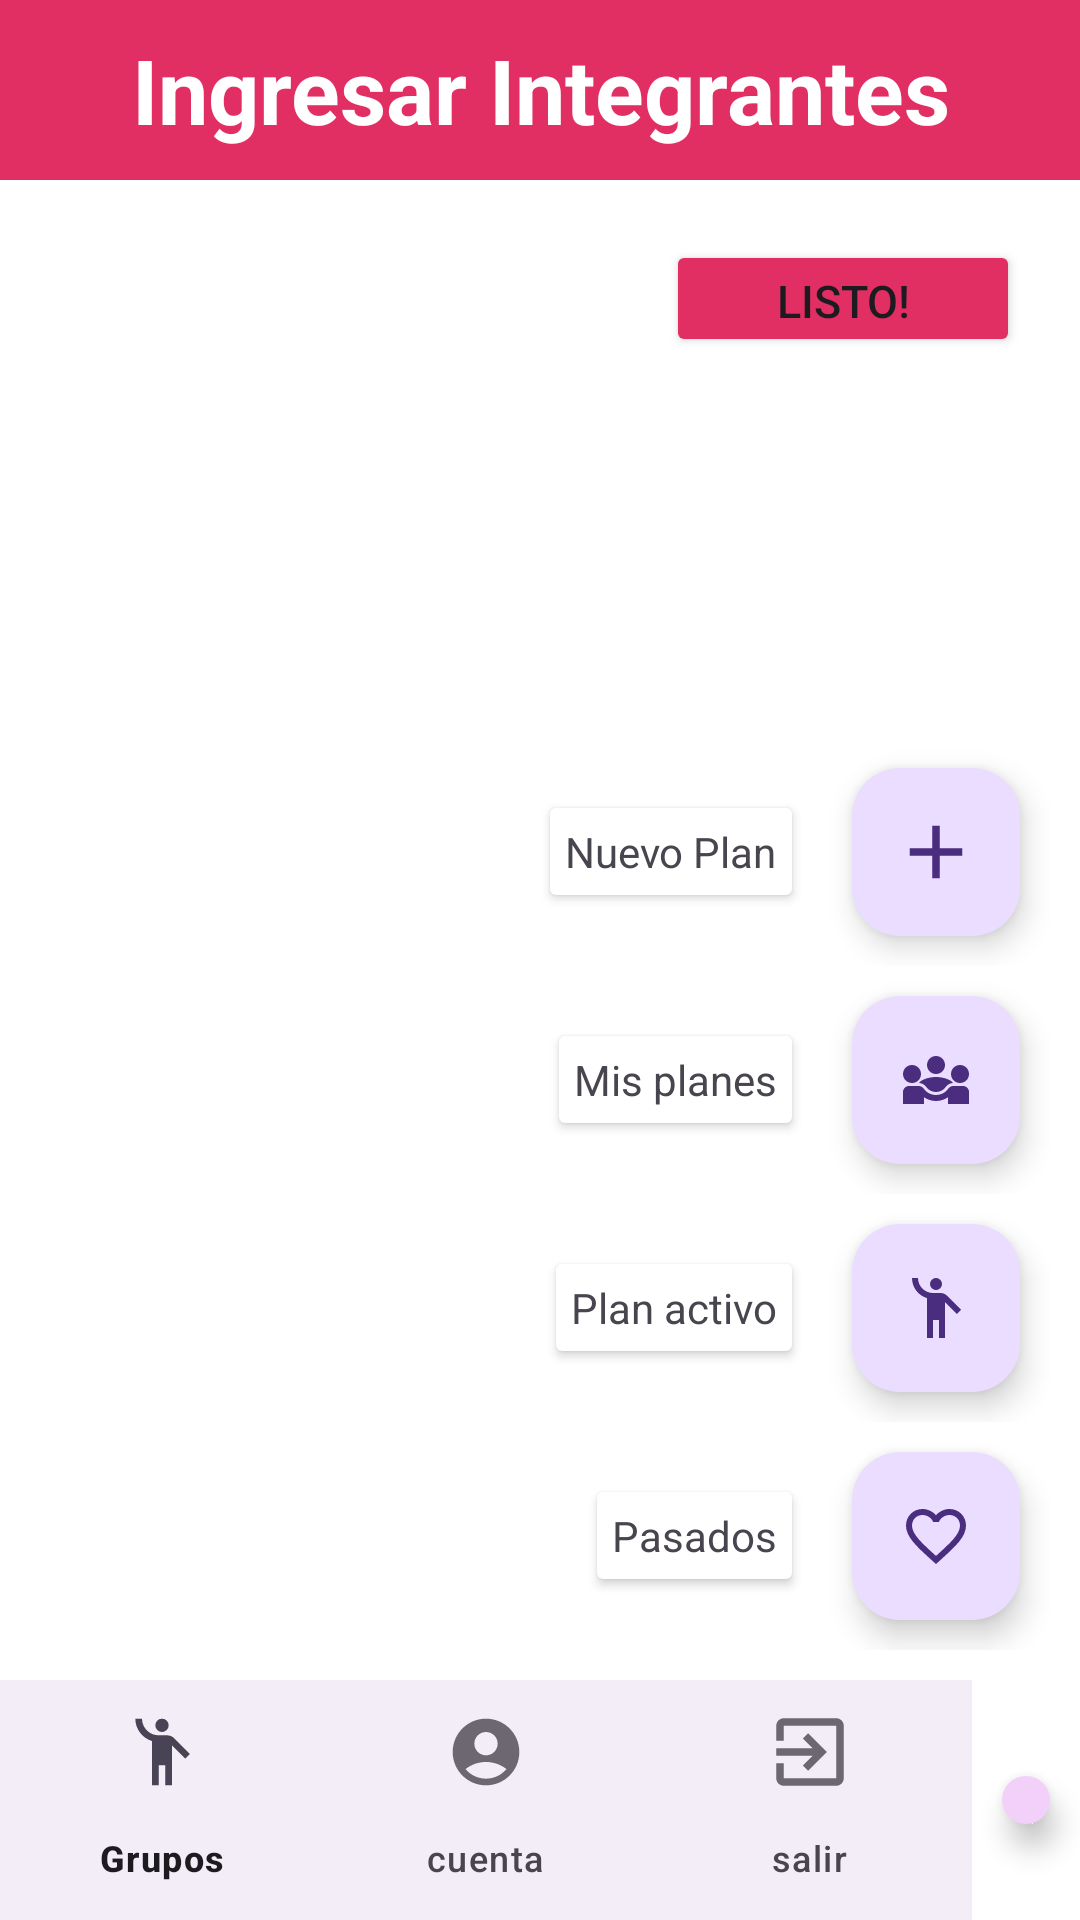

Layout XML and referenced resources for this Android screen:
<!-- AndroidManifest.xml: application theme Theme.PrimeraEntrega -->
<!-- res/layout/activity_editar_contactos_grupo.xml -->
<?xml version="1.0" encoding="utf-8"?>
<FrameLayout xmlns:android="http://schemas.android.com/apk/res/android"
    xmlns:app="http://schemas.android.com/apk/res-auto"
    xmlns:tools="http://schemas.android.com/tools"
    android:layout_width="match_parent"
    android:layout_height="match_parent"
    android:background="@color/white"
    tools:context=".AgregarContactosActivity">


    <LinearLayout
        android:layout_width="match_parent"
        android:layout_height="match_parent"
        android:gravity="center_horizontal"
        android:orientation="vertical"
        tools:layout_editor_absoluteX="-11dp"
        tools:layout_editor_absoluteY="64dp"/>

    <LinearLayout
        android:id="@+id/tituloGrupos"
        android:layout_width="match_parent"
        android:layout_height="60dp"
        android:background="@color/rosado"
        android:gravity="center_horizontal"
        android:orientation="horizontal"
        app:layout_constraintEnd_toEndOf="parent"
        app:layout_constraintStart_toStartOf="parent"
        app:layout_constraintTop_toTopOf="parent">

        <TextView
            android:id="@+id/CrearGrupo"
            android:layout_width="322dp"
            android:layout_height="match_parent"
            android:layout_gravity="center_horizontal"
            android:gravity="center"
            android:text="@string/integrantes"
            android:textAlignment="center"
            android:textColor="@color/white"
            android:textSize="30sp"
            android:textStyle="bold" />

    </LinearLayout>

    <LinearLayout
        android:layout_width="match_parent"
        android:layout_marginTop="60dp"
        android:layout_height="match_parent"
        android:orientation="vertical"
        android:padding="20dp">

        <Button
            android:id="@+id/agregarGrupo"
            android:layout_width="118dp"
            android:layout_height="39dp"
            android:layout_gravity="right"
            android:backgroundTint="@color/rosado"
            android:text="Listo!"
            android:textSize="15dp" />

        <com.google.android.material.button.MaterialButtonToggleGroup
            android:id="@+id/toogleButton"
            android:layout_width="212dp"
            android:layout_height="43dp"
            app:checkedButton="@id/contactos"
            app:singleSelection="true"
            tools:layout_editor_absoluteX="48dp"
            tools:layout_editor_absoluteY="159dp">

            <Button
                android:id="@+id/contactos"
                style="@style/Widget.MaterialComponents.Button.OutlinedButton"
                android:layout_width="wrap_content"
                android:layout_height="wrap_content"
                android:text="Contactos"
                tools:layout_editor_absoluteX="29dp"
                tools:layout_editor_absoluteY="11dp" />

            <Button
                android:id="@+id/otros"
                style="@style/Widget.MaterialComponents.Button.OutlinedButton"
                android:layout_width="wrap_content"
                android:layout_height="wrap_content"
                android:text="Otros"
                tools:layout_editor_absoluteX="117dp"
                tools:layout_editor_absoluteY="10dp" />

        </com.google.android.material.button.MaterialButtonToggleGroup>

        <ListView
            android:id="@+id/listaContactos"
            android:layout_width="match_parent"
            android:layout_height="552dp"
            android:background="@color/white" />
    </LinearLayout>

    <LinearLayout
        android:layout_width="match_parent"
        android:layout_height="wrap_content"
        android:orientation="vertical"
        android:layout_gravity="bottom">

        <LinearLayout
            android:layout_width="wrap_content"
            android:layout_height="wrap_content"
            android:orientation="vertical"
            android:layout_gravity="bottom|right"
            android:layout_margin="10dp"
            android:gravity="right"
            android:id="@+id/opcionesFAB">
            <LinearLayout
                android:layout_width="wrap_content"
                android:layout_height="wrap_content"
                android:orientation="horizontal"
                android:id="@+id/nuevoView">

                <androidx.cardview.widget.CardView
                    android:layout_width="match_parent"
                    android:layout_height="wrap_content"
                    android:layout_gravity="center_vertical"
                    android:layout_margin="10dp"
                    app:cardBackgroundColor="@color/white"
                    app:cardElevation="2dp"
                    app:contentPadding="5dp">

                    <TextView
                        android:layout_width="wrap_content"
                        android:layout_height="wrap_content"
                        android:text="Nuevo Plan">

                    </TextView>
                </androidx.cardview.widget.CardView>
                <com.google.android.material.floatingactionbutton.FloatingActionButton
                    android:layout_width="wrap_content"
                    android:layout_height="wrap_content"
                    android:layout_gravity="center_vertical"
                    android:layout_margin="10dp"
                    android:src="@drawable/ic_mas"
                    android:tooltipText="crear"
                    android:id="@+id/fab_crear_plan"
                    app:menu="@menu/bottom_navigation_menu"
                    android:tint="@color/rosaClaro">
                </com.google.android.material.floatingactionbutton.FloatingActionButton>

            </LinearLayout>
            <LinearLayout
                android:layout_width="wrap_content"
                android:layout_height="wrap_content"
                android:orientation="horizontal"
                android:id="@+id/planesView">

                <androidx.cardview.widget.CardView
                    android:layout_width="match_parent"
                    android:layout_height="wrap_content"
                    android:layout_gravity="center_vertical"
                    android:layout_margin="10dp"
                    app:cardBackgroundColor="@color/white"
                    app:cardElevation="2dp"
                    app:contentPadding="5dp">

                    <TextView
                        android:layout_width="wrap_content"
                        android:layout_height="wrap_content"
                        android:text="Mis planes">

                    </TextView>
                </androidx.cardview.widget.CardView>
                <com.google.android.material.floatingactionbutton.FloatingActionButton
                    android:layout_width="wrap_content"
                    android:layout_height="wrap_content"
                    android:layout_gravity="center_vertical"
                    android:layout_margin="10dp"
                    android:src="@drawable/ic_mis_planes"
                    android:tooltipText="mis planes"
                    android:id="@+id/fab_mis_planes"
                    app:menu="@menu/bottom_navigation_menu">
                </com.google.android.material.floatingactionbutton.FloatingActionButton>
            </LinearLayout>
            <LinearLayout
                android:layout_width="wrap_content"
                android:layout_height="wrap_content"
                android:orientation="horizontal"
                android:id="@+id/activoView">

                <androidx.cardview.widget.CardView
                    android:layout_width="match_parent"
                    android:layout_height="wrap_content"
                    android:layout_gravity="center_vertical"
                    android:layout_margin="10dp"
                    app:cardBackgroundColor="@color/white"
                    app:cardElevation="2dp"
                    app:contentPadding="5dp">

                    <TextView
                        android:layout_width="wrap_content"
                        android:layout_height="wrap_content"
                        android:text="Plan activo">

                    </TextView>
                </androidx.cardview.widget.CardView>
                <com.google.android.material.floatingactionbutton.FloatingActionButton
                    android:layout_width="wrap_content"
                    android:layout_height="wrap_content"
                    android:layout_gravity="center_vertical"
                    android:layout_margin="10dp"
                    android:src="@drawable/ic_plan_activo"
                    android:tooltipText="plan activo"
                    android:id="@+id/fab_plan_activo"
                    app:menu="@menu/bottom_navigation_menu">
                </com.google.android.material.floatingactionbutton.FloatingActionButton>
            </LinearLayout>
            <LinearLayout
                android:layout_width="wrap_content"
                android:layout_height="wrap_content"
                android:orientation="horizontal"
                android:id="@+id/pasadosView">

                <androidx.cardview.widget.CardView
                    android:layout_width="match_parent"
                    android:layout_height="wrap_content"
                    android:layout_gravity="center_vertical"
                    android:layout_margin="10dp"
                    app:cardBackgroundColor="@color/white"
                    app:cardElevation="2dp"
                    app:contentPadding="5dp">

                    <TextView
                        android:layout_width="wrap_content"
                        android:layout_height="wrap_content"
                        android:text="Pasados">

                    </TextView>
                </androidx.cardview.widget.CardView>
                <com.google.android.material.floatingactionbutton.FloatingActionButton
                    android:layout_width="wrap_content"
                    android:layout_height="wrap_content"
                    android:layout_gravity="center_vertical"
                    android:layout_margin="10dp"
                    android:src="@drawable/ic_plan_pasado"
                    android:tooltipText="planes pasados"
                    android:id="@+id/fab_planes_pasados"
                    app:menu="@menu/bottom_navigation_menu">
                </com.google.android.material.floatingactionbutton.FloatingActionButton>
            </LinearLayout>
        </LinearLayout>

        <LinearLayout
            android:layout_width="match_parent"
            android:layout_height="match_parent"
            android:orientation="horizontal"
            android:id="@+id/opPrincipales">

            <com.google.android.material.bottomnavigation.BottomNavigationView
                android:id="@+id/bottom_navigation"
                android:layout_width="324dp"
                android:layout_height="wrap_content"
                android:layout_gravity="bottom"
                android:backgroundTint="@color/moradoClaro"
                app:menu="@menu/bottom_navigation_menu" />

            <com.google.android.material.floatingactionbutton.FloatingActionButton
                android:layout_width="wrap_content"
                android:layout_height="wrap_content"
                android:layout_gravity="center_vertical"
                android:layout_margin="10dp"
                android:src="@drawable/ic_plan"
                android:tooltipText="@string/planes"
                android:id="@+id/fab_menu_plan"
                android:backgroundTint="@color/rosaClaro">

            </com.google.android.material.floatingactionbutton.FloatingActionButton>


        </LinearLayout>

    </LinearLayout>

</FrameLayout>
<!-- resources referenced by this layout -->
<resources>
  <color name="moradoClaro">#91257B</color>
  <color name="rosaClaro">#F2D0FA</color>
  <color name="rosado">#E22F63</color>
  <color name="white">#FFFFFFFF</color>
  <!-- drawable ic_mas (drawable-anydpi) -->
  <vector xmlns:android="http://schemas.android.com/apk/res/android"
      android:width="24dp"
      android:height="24dp"
      android:viewportWidth="24"
      android:viewportHeight="24"
      android:tint="#DE1666"
      android:alpha="0.8">
    <group android:scaleX="1.25"
        android:scaleY="1.25"
        android:translateX="-3"
        android:translateY="-3">
      <path
          android:fillColor="@android:color/white"
          android:pathData="M19,13h-6v6h-2v-6H5v-2h6V5h2v6h6v2z"/>
    </group>
  </vector>
  <!-- drawable ic_plan (drawable-anydpi) -->
  <vector xmlns:android="http://schemas.android.com/apk/res/android"
      android:width="24dp"
      android:height="24dp"
      android:viewportWidth="24"
      android:viewportHeight="24"
      android:tint="#DE1666"
      android:alpha="0.8">
    <group android:scaleX="1.1111112"
        android:scaleY="1.1111112"
        android:translateX="-1.3333334"
        android:translateY="-1.3333334">
      <path
          android:fillColor="@android:color/white"
          android:pathData="M11.99,2C6.47,2 2,6.48 2,12c0,5.52 4.47,10 9.99,10C17.52,22 22,17.52 22,12C22,6.48 17.52,2 11.99,2zM8.5,8C9.33,8 10,8.67 10,9.5S9.33,11 8.5,11S7,10.33 7,9.5S7.67,8 8.5,8zM12,18c-2.28,0 -4.22,-1.66 -5,-4h10C16.22,16.34 14.28,18 12,18zM15.5,11c-0.83,0 -1.5,-0.67 -1.5,-1.5S14.67,8 15.5,8S17,8.67 17,9.5S16.33,11 15.5,11z"/>
    </group>
  </vector>
  <!-- drawable ic_plan_activo (drawable-anydpi) -->
  <vector xmlns:android="http://schemas.android.com/apk/res/android"
      android:width="24dp"
      android:height="24dp"
      android:viewportWidth="24"
      android:viewportHeight="24"
      android:tint="#DE1666"
      android:alpha="0.8">
    <path
        android:fillColor="@android:color/white"
        android:pathData="M12,4m-2,0a2,2 0,1 1,4 0a2,2 0,1 1,-4 0"/>
    <path
        android:fillColor="@android:color/white"
        android:pathData="M15.89,8.11C15.5,7.72 14.83,7 13.53,7c-0.21,0 -1.42,0 -2.54,0C8.24,6.99 6,4.75 6,2H4c0,3.16 2.11,5.84 5,6.71V22h2v-6h2v6h2V10.05L18.95,14l1.41,-1.41L15.89,8.11z"/>
  </vector>
  <!-- drawable ic_plan_pasado (drawable-anydpi) -->
  <vector xmlns:android="http://schemas.android.com/apk/res/android"
      android:width="24dp"
      android:height="24dp"
      android:viewportWidth="24"
      android:viewportHeight="24"
      android:tint="#DE1666"
      android:alpha="0.8">
    <path
        android:fillColor="@android:color/white"
        android:pathData="M16.5,3c-1.74,0 -3.41,0.81 -4.5,2.09C10.91,3.81 9.24,3 7.5,3 4.42,3 2,5.42 2,8.5c0,3.78 3.4,6.86 8.55,11.54L12,21.35l1.45,-1.32C18.6,15.36 22,12.28 22,8.5 22,5.42 19.58,3 16.5,3zM12.1,18.55l-0.1,0.1 -0.1,-0.1C7.14,14.24 4,11.39 4,8.5 4,6.5 5.5,5 7.5,5c1.54,0 3.04,0.99 3.57,2.36h1.87C13.46,5.99 14.96,5 16.5,5c2,0 3.5,1.5 3.5,3.5 0,2.89 -3.14,5.74 -7.9,10.05z"/>
  </vector>
  <string name="integrantes">Ingresar Integrantes</string>
  <string name="planes">Planes</string>
  <style name="Theme.PrimeraEntrega" parent="Base.Theme.PrimeraEntrega" />
  <style name="Base.Theme.PrimeraEntrega" parent="Theme.Material3.DayNight.NoActionBar">
          
          
      </style>
</resources>
